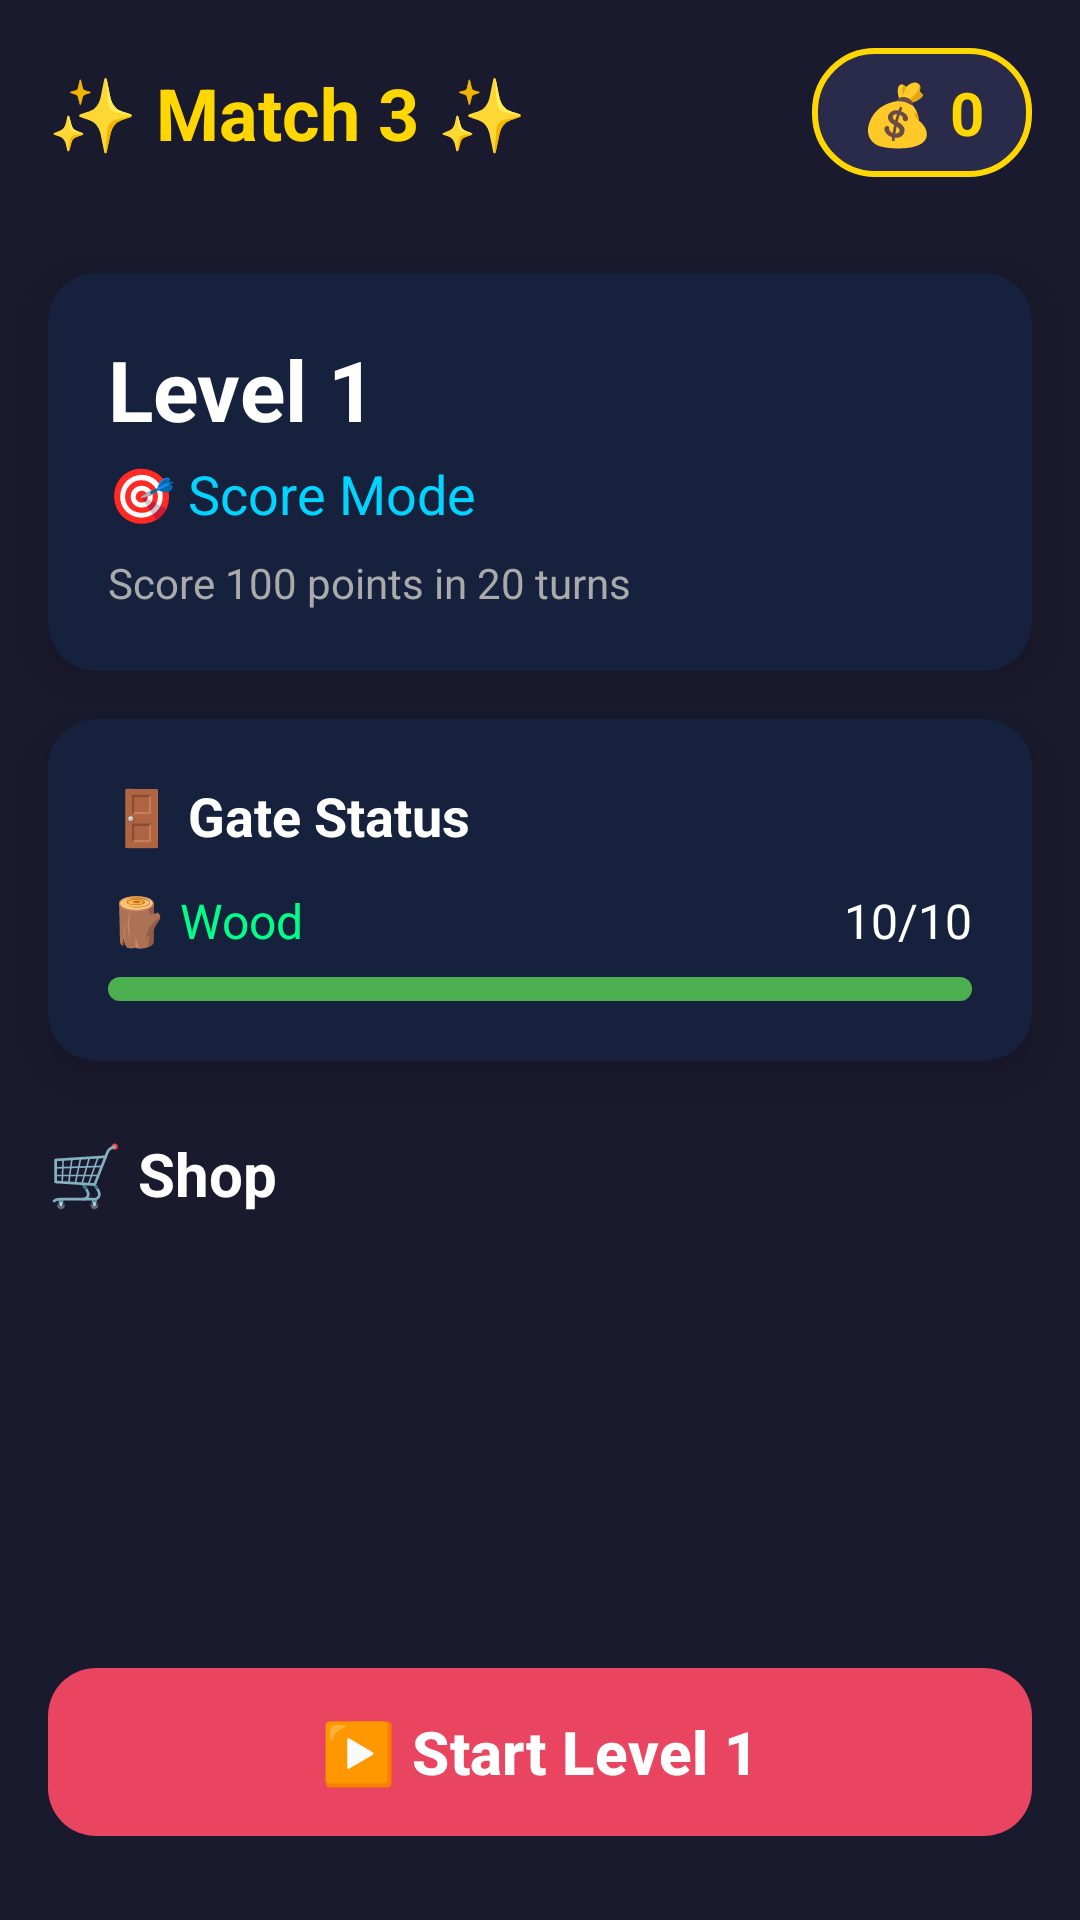

Produce the Android XML layout that renders to this screen, including the resource entries it uses.
<!-- AndroidManifest.xml: application theme Theme.Match3Game -->
<!-- res/layout/activity_main.xml -->
<?xml version="1.0" encoding="utf-8"?>
<androidx.constraintlayout.widget.ConstraintLayout xmlns:android="http://schemas.android.com/apk/res/android"
    xmlns:app="http://schemas.android.com/apk/res-auto"
    xmlns:tools="http://schemas.android.com/tools"
    android:layout_width="match_parent"
    android:layout_height="match_parent"
    android:background="@color/game_bg_dark">

    
    <LinearLayout
        android:id="@+id/headerLayout"
        android:layout_width="match_parent"
        android:layout_height="wrap_content"
        android:orientation="horizontal"
        android:padding="16dp"
        android:gravity="center_vertical"
        app:layout_constraintTop_toTopOf="parent">

        <TextView
            android:id="@+id/titleText"
            android:layout_width="0dp"
            android:layout_height="wrap_content"
            android:layout_weight="1"
            android:text="✨ Match 3 ✨"
            android:textColor="@color/game_gold"
            android:textSize="24sp"
            android:textStyle="bold" />

        <TextView
            android:id="@+id/walletText"
            android:layout_width="wrap_content"
            android:layout_height="wrap_content"
            android:text="💰 0"
            android:textColor="@color/game_gold"
            android:textSize="20sp"
            android:textStyle="bold"
            android:background="@drawable/wallet_bg"
            android:paddingHorizontal="16dp"
            android:paddingVertical="8dp" />

    </LinearLayout>

    
    <androidx.cardview.widget.CardView
        android:id="@+id/levelCard"
        android:layout_width="match_parent"
        android:layout_height="wrap_content"
        android:layout_marginHorizontal="16dp"
        android:layout_marginTop="16dp"
        app:cardBackgroundColor="@color/game_bg_medium"
        app:cardCornerRadius="16dp"
        app:cardElevation="8dp"
        app:layout_constraintTop_toBottomOf="@id/headerLayout">

        <LinearLayout
            android:layout_width="match_parent"
            android:layout_height="wrap_content"
            android:orientation="vertical"
            android:padding="20dp">

            <TextView
                android:id="@+id/levelNumberText"
                android:layout_width="wrap_content"
                android:layout_height="wrap_content"
                android:text="Level 1"
                android:textColor="@color/white"
                android:textSize="28sp"
                android:textStyle="bold" />

            <TextView
                android:id="@+id/levelModeText"
                android:layout_width="wrap_content"
                android:layout_height="wrap_content"
                android:layout_marginTop="4dp"
                android:text="🎯 Score Mode"
                android:textColor="@color/game_blue"
                android:textSize="18sp" />

            <TextView
                android:id="@+id/levelDescriptionText"
                android:layout_width="wrap_content"
                android:layout_height="wrap_content"
                android:layout_marginTop="8dp"
                android:text="Score 100 points in 20 turns"
                android:textColor="#AAAAAA"
                android:textSize="14sp" />

        </LinearLayout>

    </androidx.cardview.widget.CardView>

    
    <androidx.cardview.widget.CardView
        android:id="@+id/gateCard"
        android:layout_width="match_parent"
        android:layout_height="wrap_content"
        android:layout_marginHorizontal="16dp"
        android:layout_marginTop="16dp"
        app:cardBackgroundColor="@color/game_bg_medium"
        app:cardCornerRadius="16dp"
        app:cardElevation="8dp"
        app:layout_constraintTop_toBottomOf="@id/levelCard">

        <LinearLayout
            android:layout_width="match_parent"
            android:layout_height="wrap_content"
            android:orientation="vertical"
            android:padding="20dp">

            <TextView
                android:layout_width="wrap_content"
                android:layout_height="wrap_content"
                android:text="🚪 Gate Status"
                android:textColor="@color/white"
                android:textSize="18sp"
                android:textStyle="bold" />

            <LinearLayout
                android:layout_width="match_parent"
                android:layout_height="wrap_content"
                android:layout_marginTop="12dp"
                android:orientation="horizontal"
                android:gravity="center_vertical">

                <TextView
                    android:id="@+id/gateMaterialText"
                    android:layout_width="0dp"
                    android:layout_height="wrap_content"
                    android:layout_weight="1"
                    android:text="🪵 Wood"
                    android:textColor="@color/game_green"
                    android:textSize="16sp" />

                <TextView
                    android:id="@+id/gateDurabilityText"
                    android:layout_width="wrap_content"
                    android:layout_height="wrap_content"
                    android:text="10/10"
                    android:textColor="@color/white"
                    android:textSize="16sp" />

            </LinearLayout>

            <ProgressBar
                android:id="@+id/gateHealthBar"
                style="@style/Widget.AppCompat.ProgressBar.Horizontal"
                android:layout_width="match_parent"
                android:layout_height="8dp"
                android:layout_marginTop="8dp"
                android:max="100"
                android:progress="100"
                android:progressDrawable="@drawable/health_bar" />

        </LinearLayout>

    </androidx.cardview.widget.CardView>

    
    <TextView
        android:id="@+id/shopTitle"
        android:layout_width="wrap_content"
        android:layout_height="wrap_content"
        android:layout_marginStart="16dp"
        android:layout_marginTop="24dp"
        android:text="🛒 Shop"
        android:textColor="@color/white"
        android:textSize="20sp"
        android:textStyle="bold"
        app:layout_constraintStart_toStartOf="parent"
        app:layout_constraintTop_toBottomOf="@id/gateCard" />

    <androidx.recyclerview.widget.RecyclerView
        android:id="@+id/shopRecyclerView"
        android:layout_width="match_parent"
        android:layout_height="0dp"
        android:layout_marginTop="8dp"
        android:clipToPadding="false"
        android:paddingHorizontal="8dp"
        android:paddingBottom="100dp"
        app:layout_constraintBottom_toTopOf="@id/playButton"
        app:layout_constraintTop_toBottomOf="@id/shopTitle" />

    
    <com.google.android.material.button.MaterialButton
        android:id="@+id/playButton"
        android:layout_width="match_parent"
        android:layout_height="64dp"
        android:layout_marginHorizontal="16dp"
        android:layout_marginBottom="24dp"
        android:text="▶️ Start Level 1"
        android:textColor="@color/white"
        android:textSize="20sp"
        android:textStyle="bold"
        app:backgroundTint="@color/game_accent"
        app:cornerRadius="16dp"
        app:layout_constraintBottom_toBottomOf="parent" />

</androidx.constraintlayout.widget.ConstraintLayout>
<!-- resources referenced by this layout -->
<resources>
  <color name="game_accent">#E94560</color>
  <color name="game_bg_dark">#1A1A2E</color>
  <color name="game_bg_medium">#16213E</color>
  <color name="game_blue">#00D4FF</color>
  <color name="game_gold">#FFD700</color>
  <color name="game_green">#00FF88</color>
  <color name="white">#FFFFFFFF</color>
  <!-- drawable health_bar (drawable) -->
  <?xml version="1.0" encoding="utf-8"?>
  <layer-list xmlns:android="http://schemas.android.com/apk/res/android">
      <item android:id="@android:id/background">
          <shape android:shape="rectangle">
              <solid android:color="#333333" />
              <corners android:radius="4dp" />
          </shape>
      </item>
      <item android:id="@android:id/progress">
          <clip>
              <shape android:shape="rectangle">
                  <solid android:color="#4CAF50" />
                  <corners android:radius="4dp" />
              </shape>
          </clip>
      </item>
  </layer-list>
  <!-- drawable wallet_bg (drawable) -->
  <?xml version="1.0" encoding="utf-8"?>
  <shape xmlns:android="http://schemas.android.com/apk/res/android"
      android:shape="rectangle">
      <solid android:color="#2A2A4A" />
      <corners android:radius="20dp" />
      <stroke
          android:width="2dp"
          android:color="#FFD700" />
  </shape>
  <style name="Theme.Match3Game" parent="Theme.Material3.DayNight.NoActionBar">
          <item name="colorPrimary">@color/game_accent</item>
          <item name="colorPrimaryVariant">@color/purple_700</item>
          <item name="colorOnPrimary">@color/white</item>
          <item name="colorSecondary">@color/game_gold</item>
          <item name="colorSecondaryVariant">@color/teal_700</item>
          <item name="colorOnSecondary">@color/black</item>
          <item name="android:statusBarColor">@color/game_bg_dark</item>
          <item name="android:navigationBarColor">@color/game_bg_dark</item>
          <item name="android:windowBackground">@color/game_bg_dark</item>
      </style>
  <color name="purple_700">#FF3700B3</color>
  <color name="teal_700">#FF018786</color>
  <color name="black">#FF000000</color>
</resources>
